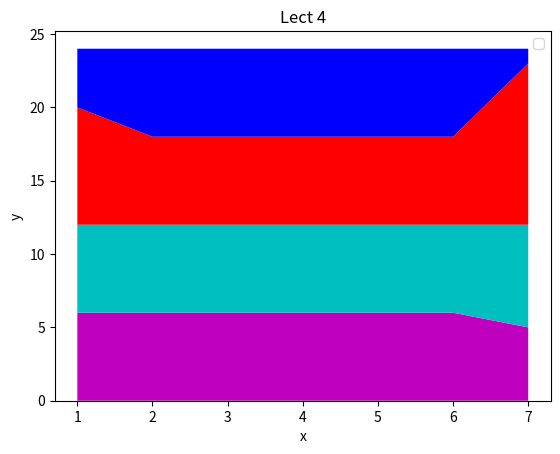

Generate this figure with matplotlib:
import matplotlib.pyplot as plt

days = [1,2,3,4,5,6,7]

sleeping = [6,6,6,6,6,6,5]
eating = [6,6,6,6,6,6,7]
working = [8,6,6,6,6,6,11]
playing = [4,6,6,6,6,6,1]

plt.stackplot(days,sleeping,eating,working,playing,colors=['m','c','r','b'])









plt.xlabel('x')
plt.ylabel('y')

plt.title('Lect 4')

plt.legend()

plt.show()